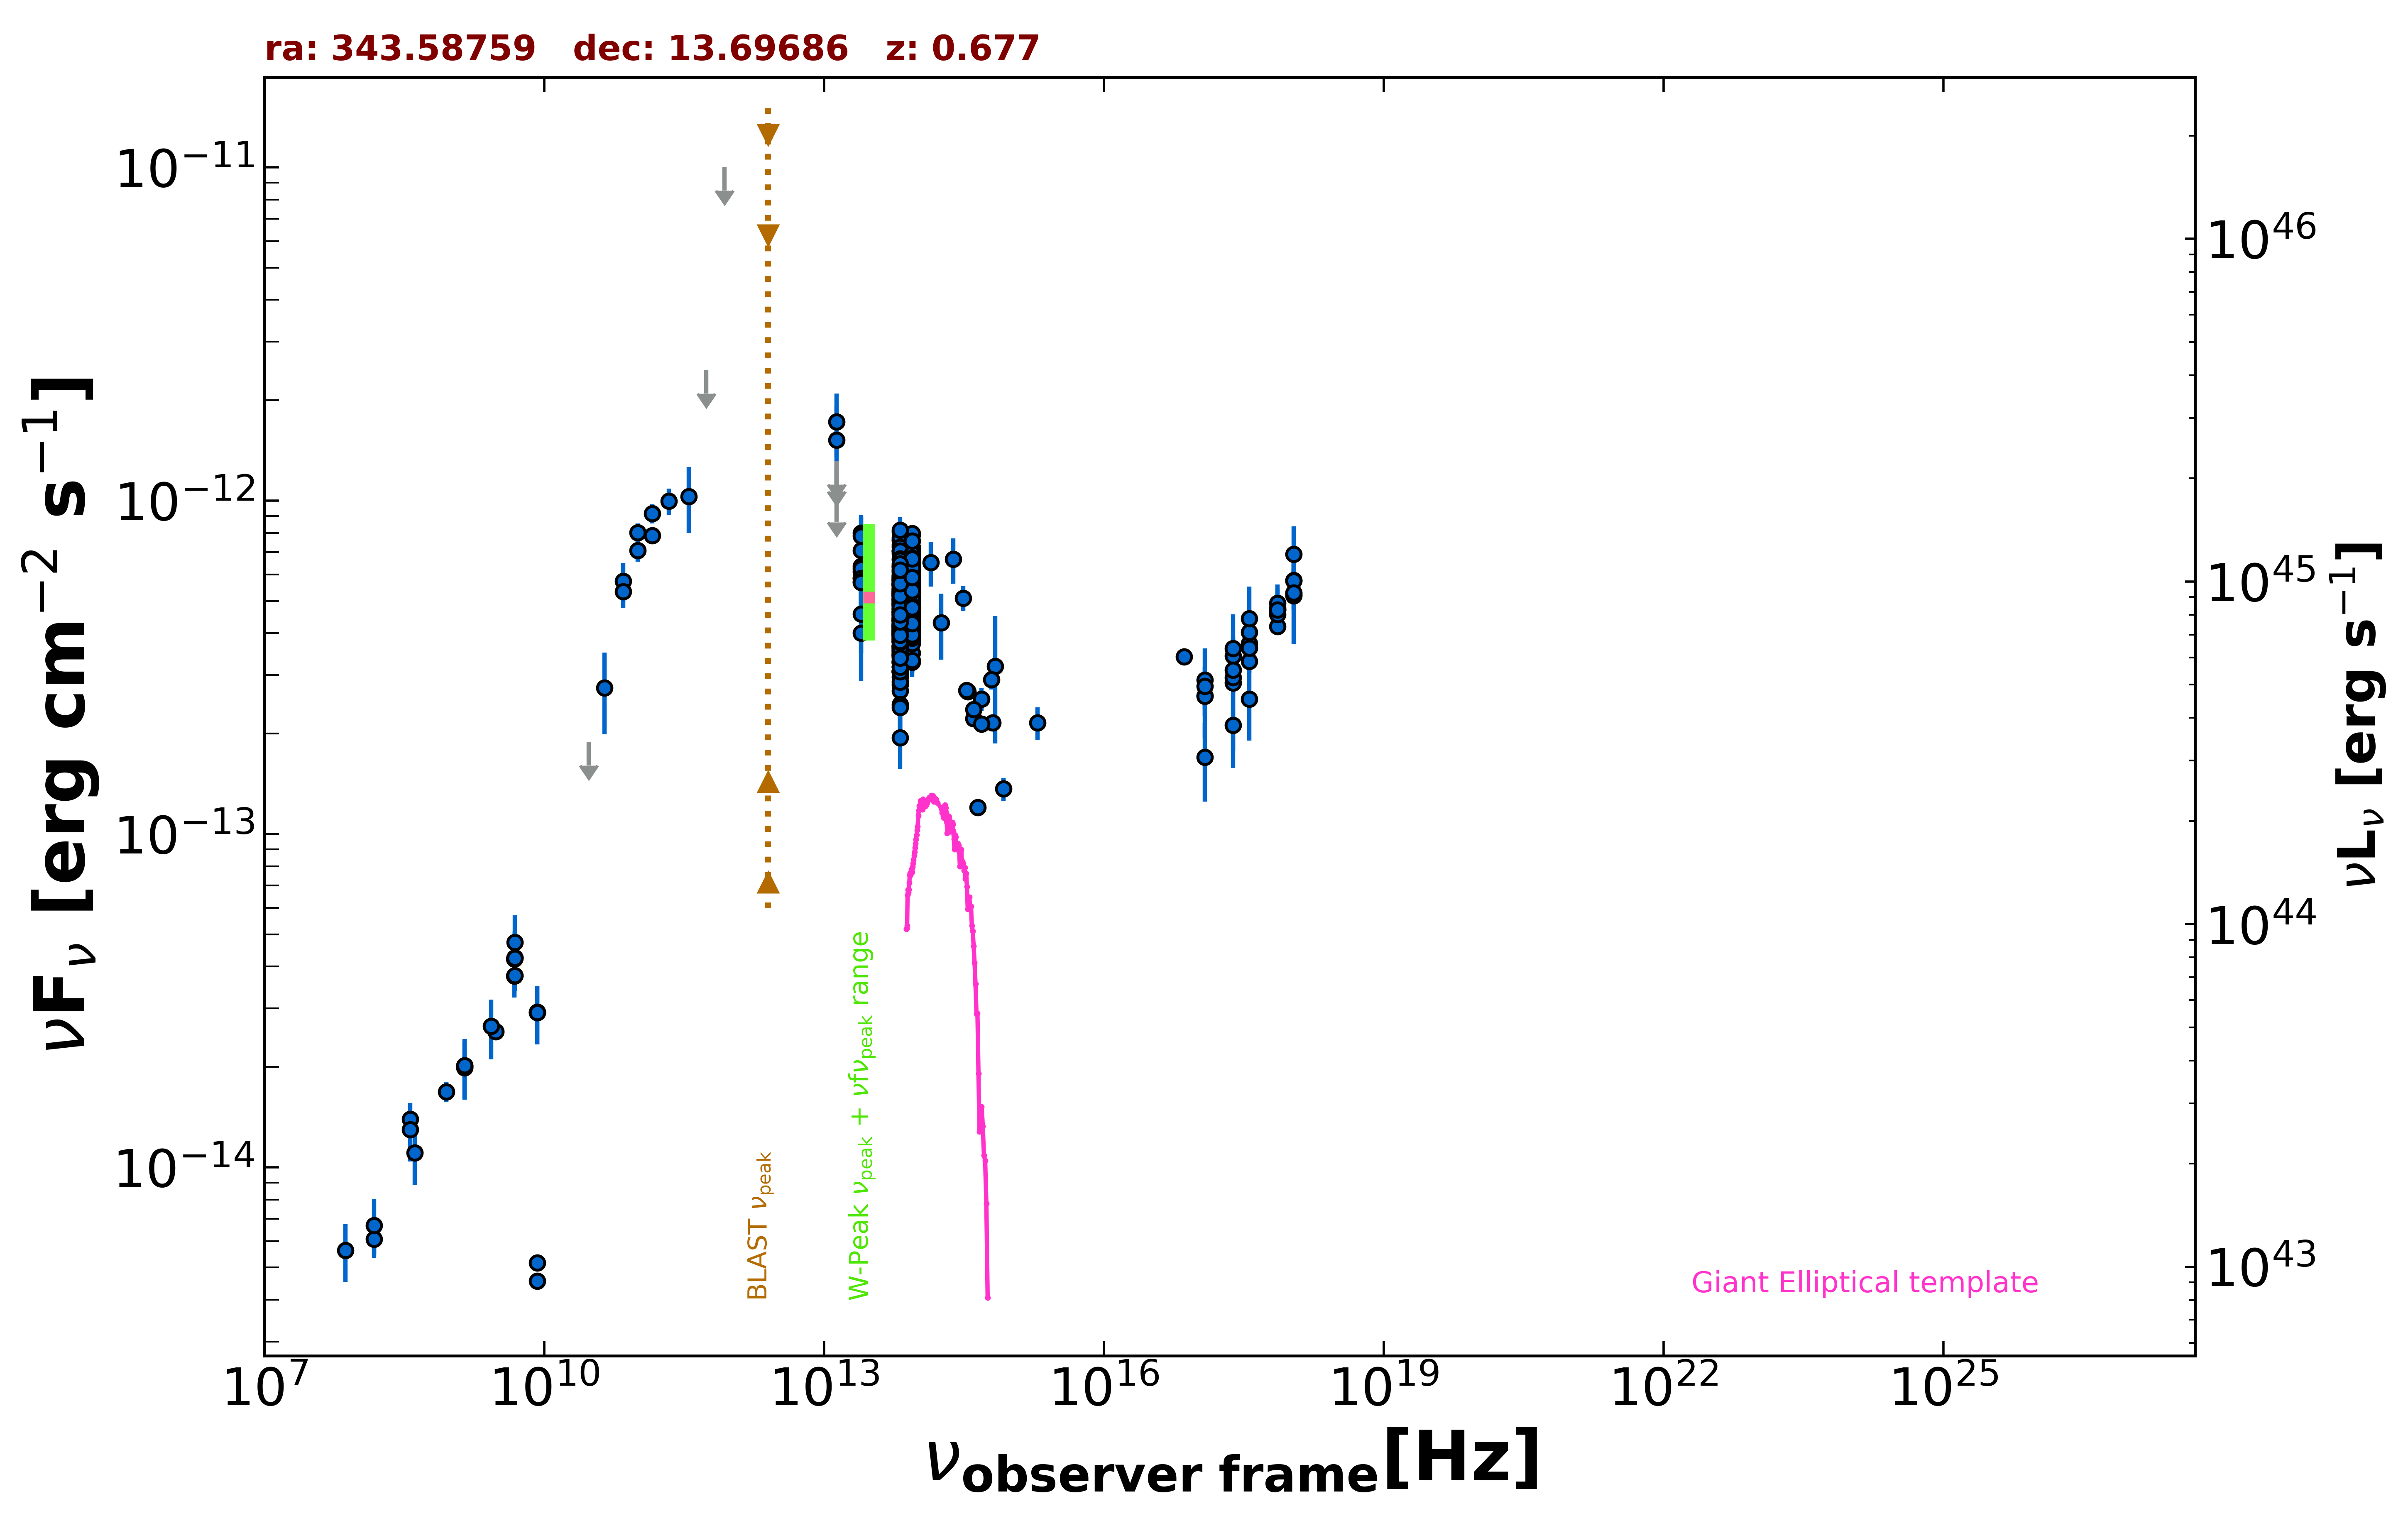

The table this chart was drawn from, first rows:
freq., flux, err_flux, MJD_start, MJD_end, flag, catalog, reference
1.400e+09, 1.992e-14, 5.950e-16, 55000, 55000, , NVSS, Condon et al. 1998  AJ  115  1693
8.870e+08, 1.685e-14, 1.185e-15, 55000, 55000, , RACS, Hale et al. 2021  PASA  38  e058
3.000e+09, 2.551e-14, 1.250e-16, 55000, 55000, , VLASSQL, Gordon et al. 2021  ApJS  255  30
2.418e+17, 2.835e-13, 1.054e-13, 55000, 55000, , RASS, Boller et al. 2016  A&A  103  1
2.418e+17, 2.948e-13, 2.460e-14, 55949, 56314, , 1OUSX, Giommi et al. in preparation
1.209e+17, 2.599e-13, 2.315e-14, 55949, 56314, , 1OUSX, Giommi et al. in preparation
3.627e+17, 3.298e-13, 2.600e-14, 55949, 56314, , 1OUSX, Giommi et al. in preparation
7.253e+17, 4.708e-13, 2.270e-14, 55949, 56314, , 1OUSX, Giommi et al. in preparation
1.088e+18, 5.762e-13, 4.820e-14, 55949, 56314, , 1OUSX, Giommi et al. in preparation
7.253e+17, 4.191e-13, 2.155e-14, 55000, 55000, , 2SXPS, Evans et al. 2020  ApJS  247  54
1.209e+17, 2.897e-13, 2.760e-14, 55000, 55000, , 2SXPS, Evans et al. 2020  ApJS  247  54
3.627e+17, 3.727e-13, 3.120e-14, 55000, 55000, , 2SXPS, Evans et al. 2020  ApJS  247  54
1.088e+18, 5.176e-13, 4.935e-14, 55000, 55000, , 2SXPS, Evans et al. 2020  ApJS  247  54
2.418e+17, 3.420e-13, 0.000e+00, 55000, 55000, , Chandra-CSC2, Evans et al. 2010  ApJS  189  37
1.088e+18, 5.224e-13, 0.000e+00, 55000, 55000, , Chandra-CSC2, Evans et al. 2010  ApJS  189  37
3.627e+17, 4.033e-13, 0.000e+00, 55000, 55000, , Chandra-CSC2, Evans et al. 2010  ApJS  189  37
7.253e+17, 4.557e-13, 0.000e+00, 55000, 55000, , Chandra-CSC2, Evans et al. 2010  ApJS  189  37
7.253e+16, 3.400e-13, 0.000e+00, 55000, 55000, , Chandra-CSC2, Evans et al. 2010  ApJS  189  37
1.500e+08, 6.086e-15, 6.090e-16, 55000, 55000, , TGSS150, Intema et al. 2017  A&A  598  A781
8.400e+09, 4.561e-15, 0.000e+00, 55000, 55000, , CRATES, Healey et al. 2007  ApJS  171  61
8.400e+09, 2.917e-14, 0.000e+00, 55000, 55000, , CRATES, Healey et al. 2007  ApJS  171  61
8.400e+09, 5.174e-15, 0.000e+00, 55000, 55000, , CRATES, Healey et al. 2007  ApJS  171  61
4.800e+09, 4.210e-14, 3.745e-15, 55000, 55000, , GB6, Gregory et al. 1996  ApJS  103  427
4.800e+09, 3.744e-14, 5.140e-15, 55000, 55000, , GB87, Gregory et al. 1992  VizieR  VIII/14/j20…
4.850e+09, 3.764e-14, 0.000e+00, 55000, 55000, , NORTH20, White and Becker  1992  ApJS  79  331
1.400e+09, 2.015e-14, 0.000e+00, 55000, 55000, , NORTH20, White and Becker  1992  ApJS  79  331
3.650e+08, 1.394e-14, 0.000e+00, 55000, 55000, , NORTH20, White and Becker  1992  ApJS  79  331
1.000e+11, 7.078e-13, 5.265e-14, 55000, 55000, , PCCS2100, GHz The Planck Collaboration 2018  A&A  …
1.430e+11, 7.853e-13, 4.015e-14, 55000, 55000, , PCCS2143, GHz The Planck Collaboration 2018  A&A  …
7.000e+10, 5.726e-13, 7.815e-14, 55000, 55000, , PCCS2, 70 GHz The Planck Collaboration 2018  A&…
3.000e+10, 1.889e-13, 0.000e+00, 55000, 55000, UL, PCNT, The Planck Collaboration 2018  A&A  619 …
4.400e+10, 2.742e-13, 7.525e-14, 55000, 55000, , PCNT, The Planck Collaboration 2018  A&A  619 …
7.000e+10, 5.334e-13, 5.785e-14, 55000, 55000, , PCNT, The Planck Collaboration 2018  A&A  619 …
1.000e+11, 8.022e-13, 5.030e-14, 55000, 55000, , PCNT, The Planck Collaboration 2018  A&A  619 …
1.430e+11, 9.142e-13, 6.065e-14, 55000, 55000, , PCNT, The Planck Collaboration 2018  A&A  619 …
2.170e+11, 9.957e-13, 8.930e-14, 55000, 55000, , PCNT, The Planck Collaboration 2018  A&A  619 …
3.530e+11, 1.030e-12, 2.311e-13, 55000, 55000, , PCNT, The Planck Collaboration 2018  A&A  619 …
5.450e+11, 2.466e-12, 0.000e+00, 55000, 55000, UL, PCNT, The Planck Collaboration 2018  A&A  619 …
8.570e+11, 1.002e-11, 0.000e+00, 55000, 55000, UL, PCNT, The Planck Collaboration 2018  A&A  619 …
1.389e+14, 6.527e-13, 1.007e-13, 55000, 55000, , 2MASS, Skrutskie et al. 2006  AJ  131  1163
1.804e+14, 4.297e-13, 9.660e-14, 55000, 55000, , 2MASS, Skrutskie et al. 2006  AJ  131  1163
2.427e+14, 6.671e-13, 1.037e-13, 55000, 55000, , 2MASS, Skrutskie et al. 2006  AJ  131  1163
8.817e+13, 5.615e-13, 2.950e-15, 55000, 55000, , UNWISE, Schlafly et al. 2019  ApJS  240  30
6.517e+13, 5.230e-13, 4.200e-15, 55000, 55000, , UNWISE, Schlafly et al. 2019  ApJS  240  30
8.817e+13, 5.895e-13, 1.575e-14, 55000, 55000, , WISE, Wright et al. 2010  AJ  140  1868
6.517e+13, 5.832e-13, 1.615e-14, 55000, 55000, , WISE, Wright et al. 2010  AJ  140  1868
2.498e+13, 6.125e-13, 3.950e-14, 55000, 55000, , WISE, Wright et al. 2010  AJ  140  1868
1.363e+13, 1.022e-12, 1.427e-13, 55000, 55000, , WISE, Wright et al. 2010  AJ  140  1868
8.817e+13, 4.898e-13, 2.890e-14, 56821, 56821, , NEOWISE, Mainzer et al. 2014  ApJ  792  30
6.517e+13, 4.129e-13, 4.115e-14, 56821, 56821, , NEOWISE, Mainzer et al. 2014  ApJ  792  30
8.817e+13, 4.644e-13, 2.910e-14, 56821, 56821, , NEOWISE, Mainzer et al. 2014  ApJ  792  30
6.517e+13, 4.288e-13, 4.270e-14, 56821, 56821, , NEOWISE, Mainzer et al. 2014  ApJ  792  30
8.817e+13, 4.916e-13, 3.125e-14, 56821, 56821, , NEOWISE, Mainzer et al. 2014  ApJ  792  30
6.517e+13, 4.469e-13, 4.825e-14, 56821, 56821, , NEOWISE, Mainzer et al. 2014  ApJ  792  30
8.817e+13, 5.101e-13, 2.965e-14, 56822, 56822, , NEOWISE, Mainzer et al. 2014  ApJ  792  30
6.517e+13, 3.998e-13, 4.020e-14, 56822, 56822, , NEOWISE, Mainzer et al. 2014  ApJ  792  30
8.817e+13, 5.050e-13, 2.930e-14, 56821, 56821, , NEOWISE, Mainzer et al. 2014  ApJ  792  30
6.517e+13, 4.745e-13, 4.950e-14, 56821, 56821, , NEOWISE, Mainzer et al. 2014  ApJ  792  30
8.817e+13, 4.944e-13, 3.010e-14, 56821, 56821, , NEOWISE, Mainzer et al. 2014  ApJ  792  30
6.517e+13, 4.206e-13, 3.800e-14, 56821, 56821, , NEOWISE, Mainzer et al. 2014  ApJ  792  30
... 534 more rows
